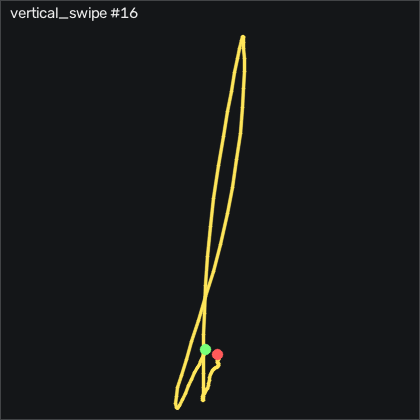

The table this chart was drawn from, first rows:
t_s, ax, ay, az, gx, gy, gz, seq
0.00000, -0.859, -0.16, 0.121, -1.345, 0.5913, -0.7698, 9508
0.01000, -0.849, -0.157, 0.119, -1.042, 1.505, -0.4648, 9509
0.02000, -0.873, -0.142, 0.127, -0.7055, 3.304, -0.1908, 9510
0.03000, -0.899, -0.13, 0.129, -0.7365, 4.188, -0.6478, 9511
0.04000, -0.884, -0.134, 0.124, -1.284, 3.426, -1.197, 9512
0.05100, -0.852, -0.133, 0.135, -1.589, 3.03, -1.288, 9513
0.06000, -0.836, -0.12, 0.135, -1.681, 4.005, -1.197, 9514
0.07000, -0.824, -0.106, 0.139, -2.231, 6.017, -1.441, 9515
0.08000, -0.82, -0.104, 0.134, -3.389, 8.365, -1.837, 9516
0.09100, -0.811, -0.108, 0.138, -4.731, 10.9, -1.563, 9517
0.1, -0.804, -0.103, 0.133, -6.042, 14.13, -1.197, 9518
0.11, -0.819, -0.08600, 0.138, -7.383, 18.24, -1.654, 9519
0.12, -0.815, -0.06900, 0.143, -9.334, 22.08, -4.032, 9520
0.131, -0.775, -0.05200, 0.147, -11.59, 25.53, -10.77, 9521
0.14, -0.707, -0.02700, 0.151, -14.36, 30.62, -18.27, 9522
0.15, -0.666, 0.00400, 0.126, -19.3, 39.68, -17.78, 9523
0.16, -0.678, -0.00300, 0.116, -26.71, 52.66, -14.09, 9524
0.17, -0.798, 0.00800, 0.07400, -33.97, 68.24, -13.67, 9525
0.181, -1.009, -0.08800, 0.05000, -40.89, 83.73, -23.94, 9526
0.19, -1.315, -0.227, -0.00800, -44.79, 95.23, -33.06, 9527
0.2, -1.679, -0.352, -0.13, -44.12, 100, -35.65, 9528
0.21, -2.01, -0.421, -0.228, -38.97, 91.69, -38.06, 9529
0.221, -2.336, -0.48, -0.311, -33.36, 72.12, -37.84, 9530
0.23, -2.562, -0.546, -0.396, -27.78, 39.16, -37.08, 9531
0.24, -2.648, -0.623, -0.458, -20.86, -4.105, -37.29, 9532
0.25, -2.563, -0.729, -0.449, -11.01, -52.24, -42.45, 9533
0.261, -2.442, -0.758, -0.418, 5.636, -96.15, -53.97, 9534
0.27, -2.432, -0.606, -0.467, 28.04, -132.8, -73.57, 9535
0.28, -2.425, -0.493, -0.519, 48.47, -169.8, -100.8, 9536
0.29, -2.264, -0.471, -0.577, 64.02, -212.6, -119.8, 9537
0.3, -2.046, -0.455, -0.61, 77.98, -253.6, -122.8, 9538
0.31, -1.794, -0.381, -0.618, 90.88, -289.9, -113, 9539
0.32, -1.434, -0.239, -0.661, 101.3, -323.3, -95.34, 9540
0.33, -1.153, -0.01200, -0.708, 105.4, -349.9, -77.54, 9541
0.34, -0.846, 0.131, -0.659, 99.84, -372.7, -58.82, 9542
0.351, -0.523, 0.163, -0.591, 88.11, -389.1, -34.61, 9543
0.36, 0.03100, 0.226, -0.475, 74.84, -395, -7.173, 9544
0.37, 0.36, 0.231, -0.344, 59.08, -381.5, 19.54, 9545
0.38, 0.744, 0.19, -0.136, 44.29, -360.5, 36.85, 9546
0.391, 1.042, 0.204, 0.01900, 31.34, -327.4, 40.05, 9547
0.4, 1.272, 0.229, 0.16, 20.03, -282.8, 41.15, 9548
0.41, 1.367, 0.08900, 0.296, 6.002, -232.5, 41.94, 9549
0.42, 1.337, 0.00300, 0.407, -1.621, -180.3, 29.63, 9550
0.431, 1.247, -0.03200, 0.489, -3.267, -132.8, 18.93, 9551
0.44, 1.191, -0.05200, 0.554, -3.603, -92.64, 14.5, 9552
0.45, 1.218, -0.03400, 0.578, -3.389, -58.59, 9.992, 9553
0.46, 1.278, 0.00000, 0.601, -4.731, -24.74, 7.492, 9554
0.47, 1.325, 0.02000, 0.609, -8.906, 12.66, 11.06, 9555
0.48, 1.333, 0.03400, 0.595, -15.16, 54.92, 16.58, 9556
0.49, 1.263, 0.01400, 0.555, -22.47, 100.1, 20.51, 9557
0.5, 1.205, -0.00100, 0.496, -29.58, 144.2, 20.39, 9558
0.51, 1.23, -0.06700, 0.37, -37.66, 188.5, 12.95, 9559
0.521, 1.064, -0.131, 0.171, -45.37, 242.5, 3.254, 9560
0.53, 0.727, -0.22, -0.03400, -52.47, 299, -5.618, 9561
0.54, 0.336, -0.353, -0.204, -58.85, 349.7, -10.62, 9562
0.55, -0.163, -0.489, -0.356, -63.08, 392.2, -3.819, 9563
0.561, -0.714, -0.645, -0.483, -62.93, 419.7, 11.21, 9564
0.57, -1.222, -0.745, -0.583, -54.79, 426.9, 25.85, 9565
0.58, -1.66, -0.741, -0.599, -41.13, 415.5, 36.58, 9566
0.59, -1.923, -0.668, -0.58, -27.41, 389.1, 48.13, 9567
... 51 more rows
